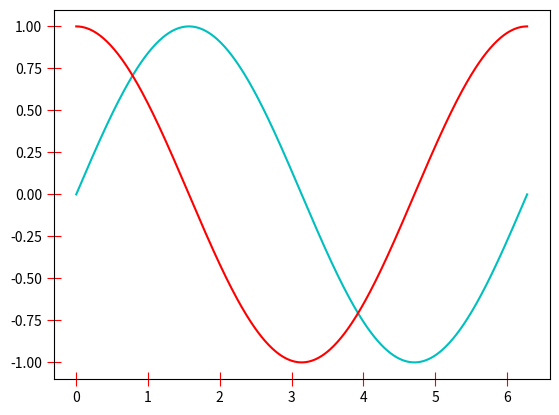

Python code for this plot:
# ch3_18.py
import matplotlib.pyplot as plt
import numpy as np

x = np.linspace(0, 2*np.pi, 500)    # 建立含500個元素的陣列
y1 = np.sin(x)                      # sin函數
y2 = np.cos(x)                      # cos函數
plt.tick_params(axis='both',length=10,direction='inout',color='r')
plt.plot(x, y1, color='c')          # 設定青色cyan            
plt.plot(x, y2, color='r')          # 設定紅色red
plt.show()
